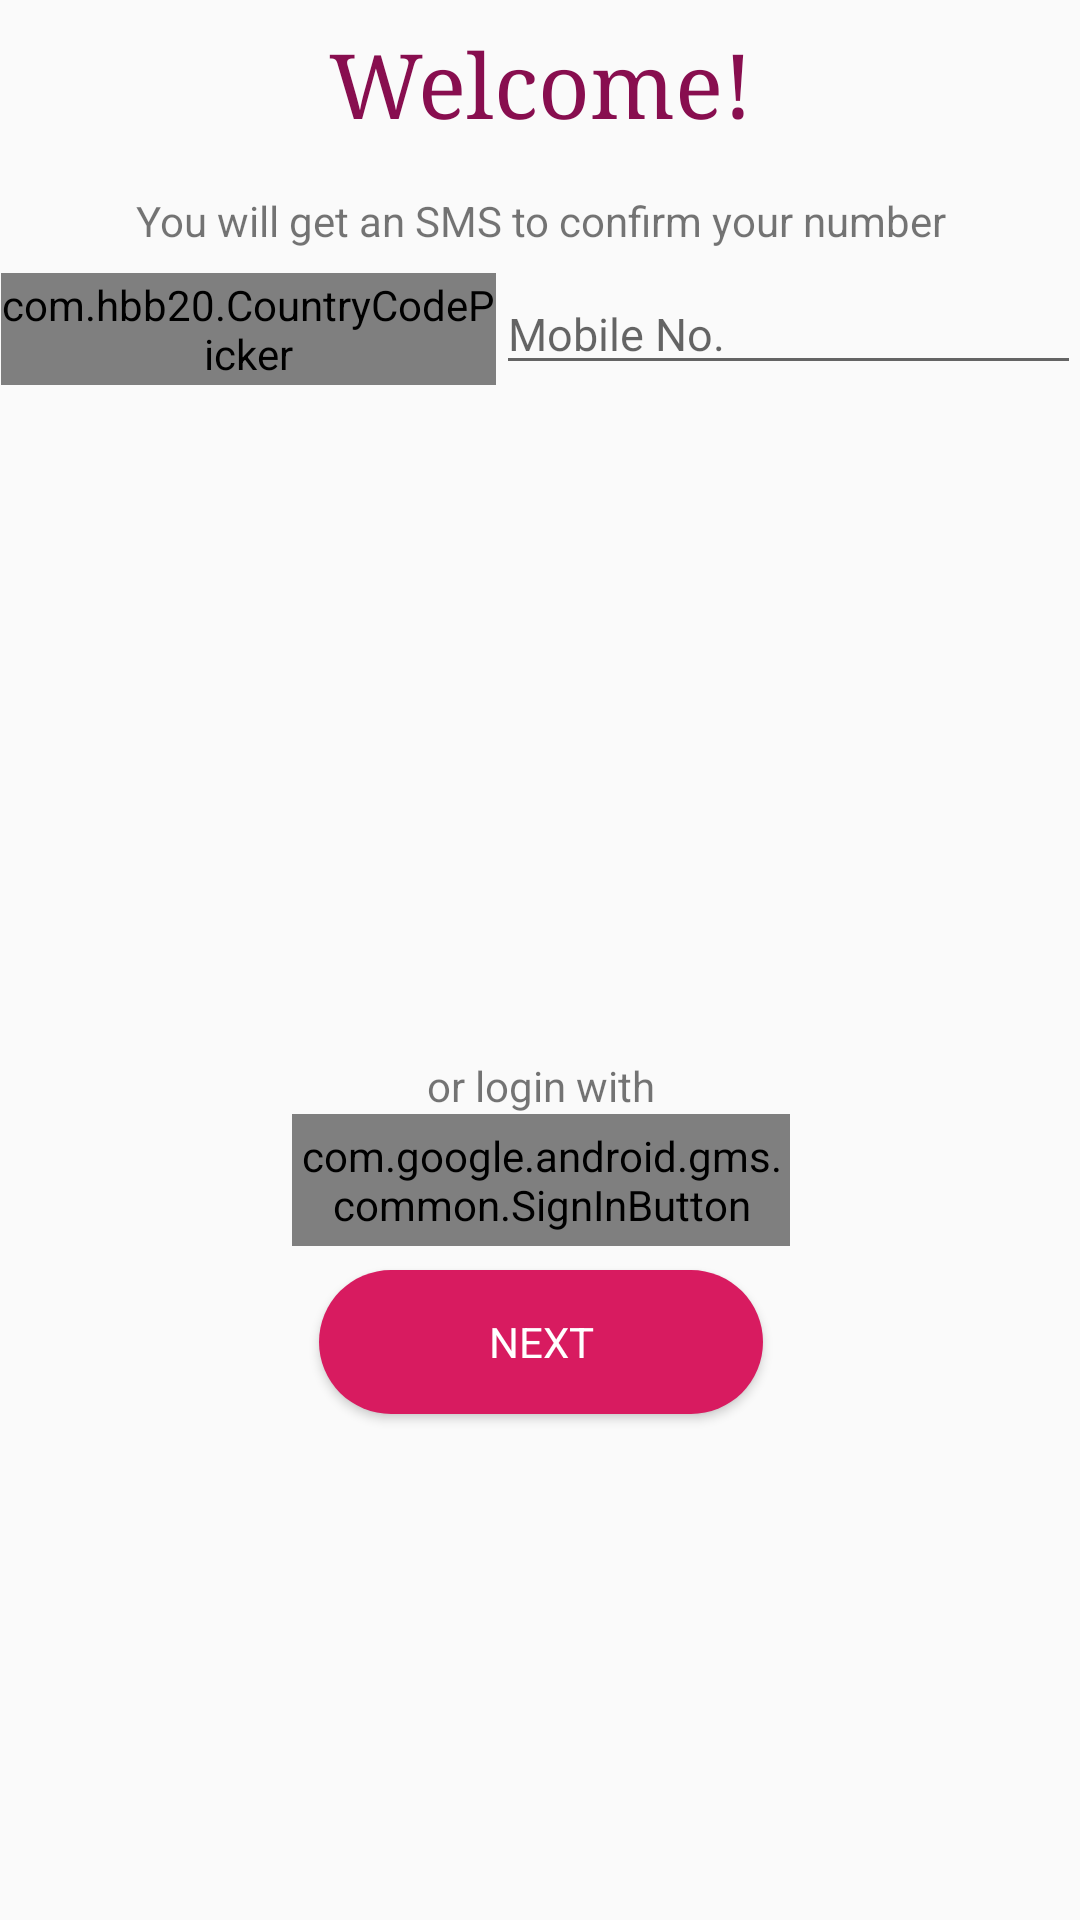

Produce the Android XML layout that renders to this screen, including the resource entries it uses.
<!-- AndroidManifest.xml: application theme AppTheme -->
<!-- res/layout/activity_login.xml -->
<?xml version="1.0" encoding="utf-8"?>
<android.support.constraint.ConstraintLayout xmlns:android="http://schemas.android.com/apk/res/android"
    xmlns:app="http://schemas.android.com/apk/res-auto"
    xmlns:tools="http://schemas.android.com/tools"
    android:layout_width="match_parent"
    android:layout_height="match_parent"
    tools:context=".LoginActivity">

    <TextView
        android:id="@+id/wolcomeTextView"
        android:layout_width="0dp"
        android:layout_height="48dp"
        android:layout_marginStart="32dp"
        android:layout_marginTop="8dp"
        android:layout_marginEnd="32dp"
        android:fontFamily="serif"
        android:text="Welcome!"
        android:textAlignment="center"
        android:textColor="@color/colorPrimaryDark"
        android:textSize="30sp"
        android:typeface="monospace"
        app:layout_constraintEnd_toEndOf="parent"
        app:layout_constraintStart_toStartOf="parent"
        app:layout_constraintTop_toTopOf="parent" />

    <TextView
        android:id="@+id/emailTextView"
        android:layout_width="wrap_content"
        android:layout_height="wrap_content"
        android:layout_marginStart="32dp"
        android:layout_marginTop="8dp"
        android:layout_marginEnd="32dp"
        android:text="You will get an SMS to confirm your number"
        android:textSize="14sp"
        app:layout_constraintEnd_toEndOf="@+id/wolcomeTextView"
        app:layout_constraintHorizontal_bias="0.498"
        app:layout_constraintStart_toStartOf="@+id/wolcomeTextView"
        app:layout_constraintTop_toBottomOf="@+id/wolcomeTextView" />


    <Button
        android:id="@+id/loginButton"
        style="@style/AppTheme.RoundedCornerMaterialButton"
        android:layout_width="148dp"
        android:layout_height="48dp"
        android:layout_marginTop="8dp"
        android:background="@drawable/rounded_shape"
        android:fontFamily="sans-serif"
        android:text="NEXT"
        android:textAlignment="center"
        android:textColor="@color/whiteColor"
        android:textSize="14sp"
        android:typeface="normal"
        app:layout_constraintEnd_toEndOf="@+id/sign_in_button"
        app:layout_constraintStart_toStartOf="@+id/sign_in_button"
        app:layout_constraintTop_toBottomOf="@+id/sign_in_button" />

    <TextView
        android:id="@+id/textView2"
        android:layout_width="0dp"
        android:layout_height="19dp"
        android:layout_marginStart="32dp"
        android:layout_marginTop="224dp"
        android:layout_marginEnd="32dp"
        android:text="or login with"
        android:textAlignment="center"
        android:textSize="14sp"
        app:layout_constraintEnd_toEndOf="@+id/linearLayout"
        app:layout_constraintHorizontal_bias="0.0"
        app:layout_constraintStart_toStartOf="@+id/linearLayout"
        app:layout_constraintTop_toBottomOf="@+id/linearLayout" />

    <com.google.android.gms.common.SignInButton
        android:id="@+id/sign_in_button"
        android:layout_width="166dp"
        android:layout_height="44dp"
        app:layout_constraintEnd_toEndOf="@+id/textView2"
        app:layout_constraintStart_toStartOf="@+id/textView2"
        app:layout_constraintTop_toBottomOf="@+id/textView2" />


    <LinearLayout
        android:id="@+id/linearLayout"
        android:layout_width="360dp"
        android:layout_height="wrap_content"
        android:layout_marginStart="32dp"
        android:layout_marginTop="8dp"
        android:layout_marginEnd="32dp"
        android:orientation="horizontal"
        app:layout_constraintEnd_toEndOf="@+id/emailTextView"
        app:layout_constraintStart_toStartOf="@+id/emailTextView"
        app:layout_constraintTop_toBottomOf="@+id/emailTextView">

        <com.hbb20.CountryCodePicker
            android:id="@+id/ccp"
            android:layout_width="0dp"
            android:layout_height="match_parent"
            android:layout_weight="1"
            android:background="@color/whiteColor"
            android:textSize="15sp"
            tools:layout_editor_absoluteX="44dp"
            tools:layout_editor_absoluteY="480dp" />


        <EditText
            android:id="@+id/et_fragment_register_step_one_mobile"
            android:layout_width="195dp"
            android:layout_height="match_parent"
            android:layout_gravity="start"
            android:ems="12"
            android:gravity="center_vertical"
            android:hint="Mobile No."
            android:inputType="number"
            android:textSize="15sp" />

    </LinearLayout>


</android.support.constraint.ConstraintLayout>
<!-- resources referenced by this layout -->
<resources>
  <color name="colorPrimaryDark">#880E4F</color>
  <color name="whiteColor">#FFFFFF</color>
  <!-- drawable rounded_shape (drawable) -->
  <shape
      xmlns:android="http://schemas.android.com/apk/res/android"
      android:shape="rectangle"   >
  
      <solid
          android:color="@color/colorAccent" >
      </solid>
  
      <corners
          android:radius="31dp"   >
      </corners>
  
  </shape>
  <style name="AppTheme" parent="Theme.AppCompat.Light.DarkActionBar">
          
          <item name="colorPrimary">@color/colorPrimary</item>
          <item name="colorPrimaryDark">@color/colorPrimaryDark</item>
          <item name="colorAccent">@color/colorAccent</item>
      </style>
  <color name="colorAccent">#D81B60</color>
  <color name="colorPrimary">#ff80ab</color>
</resources>
